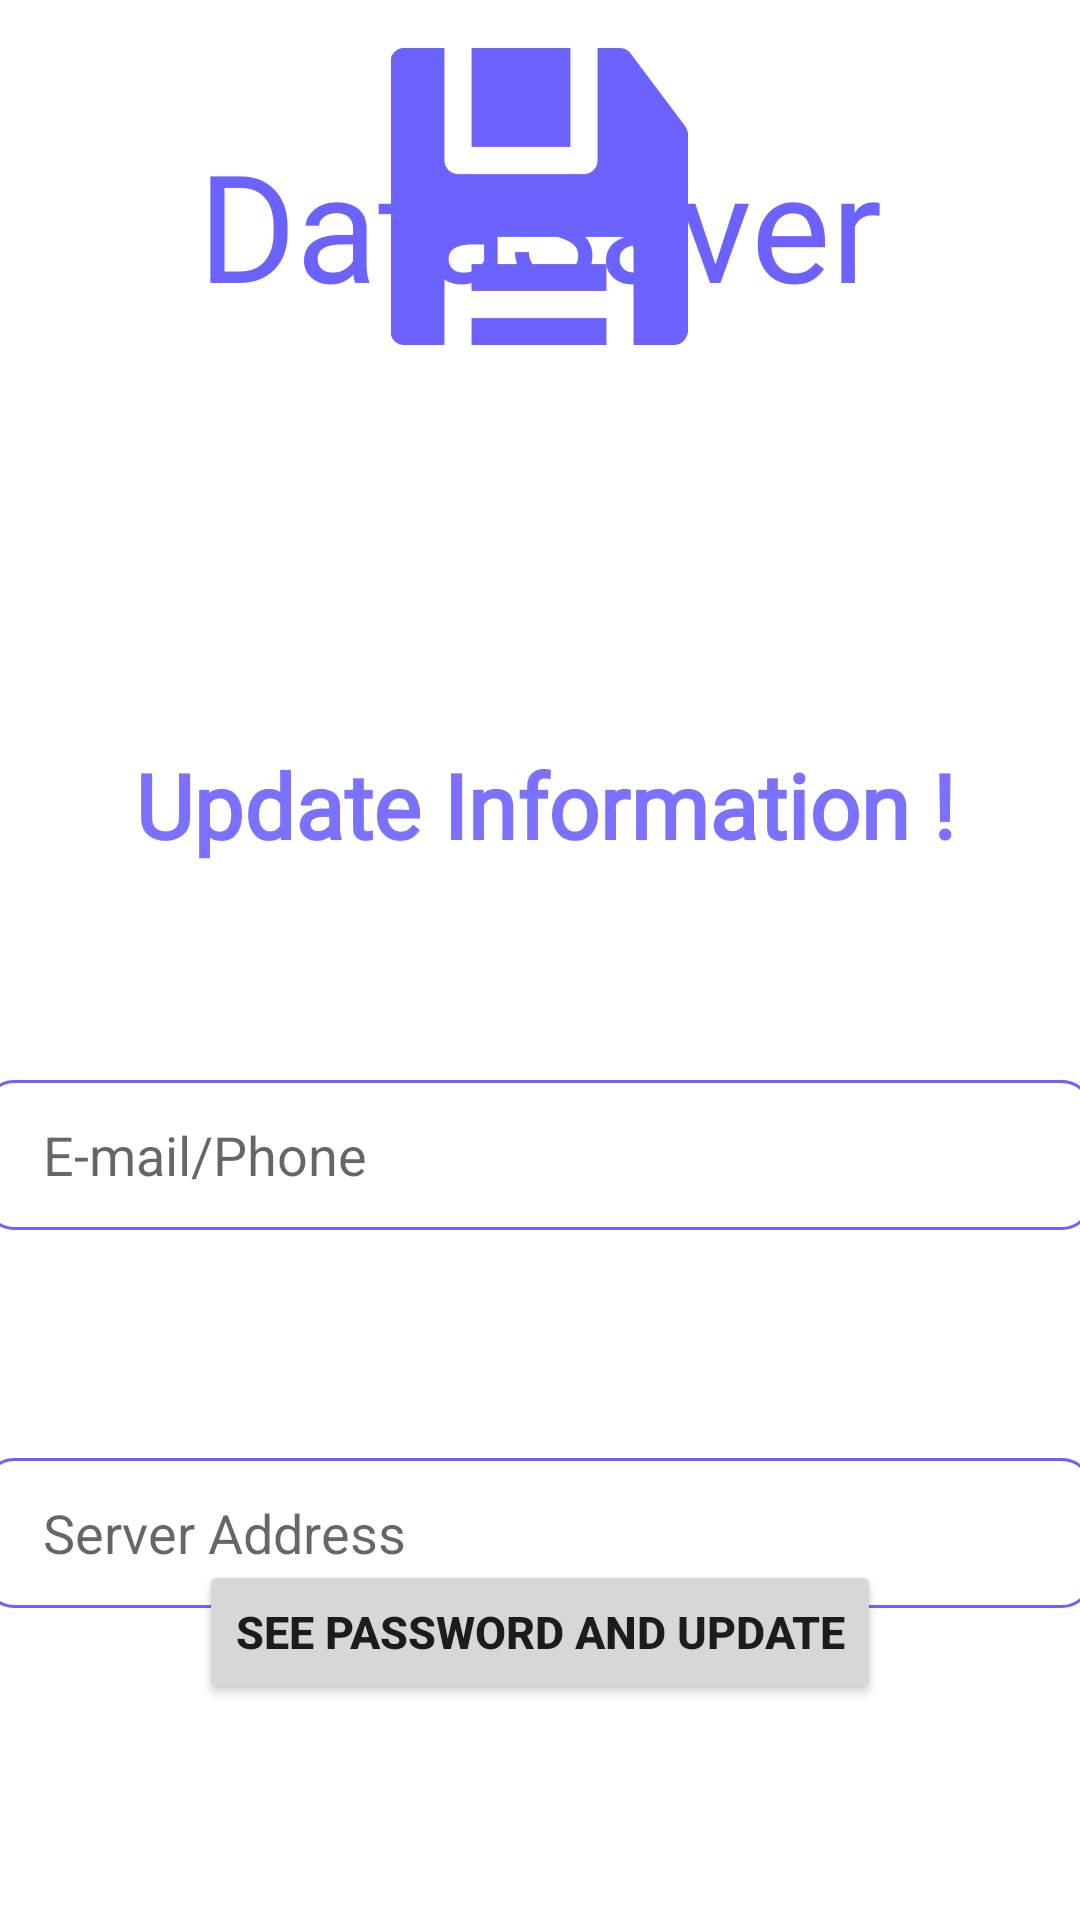

Android layout source for this screen:
<!-- AndroidManifest.xml: application theme Theme.DataSaverProject -->
<!-- res/layout/activity_display.xml -->
<?xml version="1.0" encoding="utf-8"?>
<androidx.constraintlayout.widget.ConstraintLayout xmlns:android="http://schemas.android.com/apk/res/android"
    xmlns:app="http://schemas.android.com/apk/res-auto"
    xmlns:tools="http://schemas.android.com/tools"
    android:layout_width="match_parent"
    android:layout_height="match_parent"
    tools:context=".DisplayActivity">
    <TextView
        android:id="@+id/name2"
        android:layout_width="wrap_content"
        android:layout_height="wrap_content"
        android:layout_marginTop="248dp"

        android:fontFamily="@font/alike_angular"
        android:text="Update Information !"
        android:textColor="@color/secondary"

        android:textSize="30sp"
        android:textStyle="bold"
        app:layout_constraintHorizontal_bias="0.519"
        app:layout_constraintLeft_toLeftOf="parent"
        app:layout_constraintRight_toRightOf="parent"
        app:layout_constraintTop_toTopOf="parent" />


    <EditText
        android:id="@+id/diPhnEmail"
        android:layout_width="370dp"
        android:layout_height="50dp"
        android:layout_marginTop="360dp"

        android:background="@drawable/edit_bg"
        android:hint="E-mail/Phone"
        android:paddingLeft="20dp"
        android:textColor="@color/primary"
        app:layout_constraintEnd_toEndOf="parent"
        app:layout_constraintHorizontal_bias="0.609"
        app:layout_constraintStart_toStartOf="parent"
        app:layout_constraintTop_toTopOf="parent" />

    <EditText
        android:id="@+id/DisServer"
        android:layout_width="370dp"
        android:layout_height="50dp"
        android:layout_marginTop="76dp"
        android:background="@drawable/edit_bg"
        android:hint="Server Address"
        android:paddingLeft="20dp"
        android:textColor="@color/primary"
        app:layout_constraintEnd_toEndOf="parent"
        app:layout_constraintHorizontal_bias="0.609"
        app:layout_constraintStart_toStartOf="parent"
        app:layout_constraintTop_toBottomOf="@+id/diPhnEmail" />

    <Button
        android:id="@+id/seePop"
        android:layout_width="wrap_content"
        android:layout_height="wrap_content"

        android:layout_marginBottom="72dp"
        android:text="See Password and Update"
        android:textSize="15sp"
        android:textStyle="bold"
        app:layout_constraintBottom_toBottomOf="parent"
        app:layout_constraintEnd_toEndOf="parent"
        app:layout_constraintStart_toStartOf="parent" />

    <TextView
        android:layout_width="wrap_content"
        android:layout_height="wrap_content"
        android:layout_marginBottom="532dp"
        android:fontFamily="@font/amarante"
        android:text="DataSaver"
        android:textColor="@color/primary"
        android:textSize="50sp"
        app:layout_constraintBottom_toBottomOf="parent"
        app:layout_constraintEnd_toEndOf="parent"
        app:layout_constraintStart_toStartOf="parent"
        app:layout_constraintTop_toBottomOf="@+id/imageView"
        app:layout_constraintVertical_bias="0.164" />

    <ImageView
        android:id="@+id/imageView2"
        android:layout_width="114dp"
        android:layout_height="99dp"
        android:layout_marginTop="16dp"
        app:layout_constraintEnd_toEndOf="parent"
        app:layout_constraintHorizontal_bias="0.498"
        app:layout_constraintStart_toStartOf="parent"
        app:layout_constraintTop_toTopOf="parent"
        app:srcCompat="@drawable/file" />


</androidx.constraintlayout.widget.ConstraintLayout>
<!-- resources referenced by this layout -->
<resources>
  <color name="primary">#6C63FF</color>
  <color name="secondary">#7A72FF</color>
  <!-- drawable edit_bg (drawable) -->
  <?xml version="1.0" encoding="utf-8"?>
  <shape xmlns:android="http://schemas.android.com/apk/res/android">
      <corners android:radius="10dp"/>
  
  
  
      <stroke android:color="@color/primary" android:width="1dp"/>
  </shape>
  <!-- drawable file: png bitmap (drawable, 9934 bytes) -->
  <style name="Theme.DataSaverProject" parent="Theme.MaterialComponents.DayNight.NoActionBar">
          
          <item name="colorPrimary">@color/primary</item>
          <item name="colorPrimaryVariant">@color/primary</item>
          <item name="colorOnPrimary">@color/white</item>
          
          <item name="colorSecondary">@color/teal_200</item>
          <item name="colorSecondaryVariant">@color/teal_700</item>
          <item name="colorOnSecondary">@color/black</item>
          
          <item name="android:statusBarColor" tools:targetApi="l">?attr/colorPrimaryVariant</item>
          
      </style>
  <color name="white">#FFFFFFFF</color>
  <color name="teal_200">#FF03DAC5</color>
  <color name="teal_700">#FF018786</color>
  <color name="black">#FF000000</color>
</resources>
